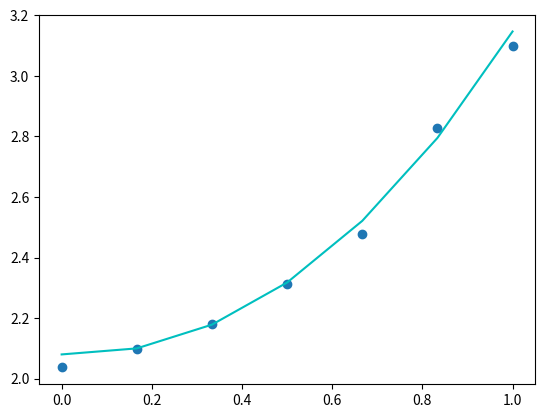

Source code (Python):
import math
import numpy as np
import matplotlib.pyplot as plt
from matplotlib.pyplot import *



def martix():
    X = np.linspace(0, 1, 7)
    M = np.zeros((2,2))
    for k in range(7):
        M[0][0] = M[0][0] + math.exp(X[k]) * math.exp(X[k])
        M[1][0] = M[1][0] + math.exp(X[k]) * math.exp(-X[k])
        M[0][1] = M[0][1] + math.exp(-X[k]) * math.exp(X[k])
        M[1][1] = M[1][1] + math.exp(-X[k]) * math.exp(-X[k])
    return M


def D_martix():
    X = np.linspace(0, 1, 7)
    Y = [1]*7
    a = 0.1 * np.random.rand(7, 1)
    for i in range(7):
        Y[i] = math.exp(X[i]) + math.exp(-X[i]) + a[i]
    D = np.zeros((2, 1))
    for j in range(7):
        D[0][0] = D[0][0] + math.exp(X[j]) * Y[j]
        D[1][0] = D[1][0] + math.exp(-X[j]) * Y[j]
    return D


def coefficient():
    M = martix()
    D = D_martix()
    A = np.linalg.solve(M,D)
    return A


X = np.linspace(0, 1, 7)
Y = [1]*7
a = 0.1 * np.random.rand(7, 1)
for i in range(7):
    Y[i] = math.exp(X[i]) + math.exp(-X[i]) + a[i][0]
A = coefficient()
YY = []
for i in range(7):
    c = A[0][0]*math.exp(X[i])+A[1][0]*math.exp(-X[i])
    YY.append(c)
plt.scatter(X,Y)
plt.plot(X,YY,'c-')
plt.show()
